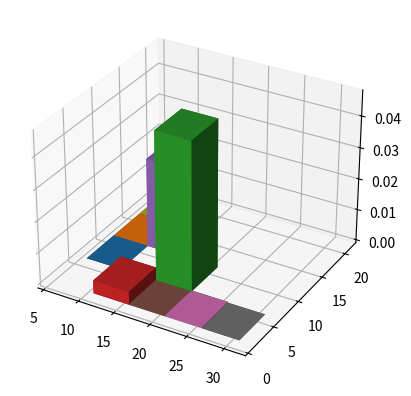

This chart was generated by the following Python code:
# ========================================
# [] File Name : histogram_2d.py
#
# [] Creation Date : April 2018
#
# [] Author 2 : Ali Gholami
# ========================================

import matplotlib.pyplot as plt
from mpl_toolkits.mplot3d import Axes3D
import numpy as np



# Number of samples
NUM_SAMPLES = 3000

# Bin size of the Histogram
BIN_SIZE = 5

# Known density parameters
MEAN = [10, 10]
STANDARD_DEVIATION = [[2, 0], [0, 2]]
RANGE_MIN = 1
RANGE_MAX = 20

# Generates random normal numbers in a range
def truncated_normal(mean, std, num_samples, min, max):
    """
        Return samples with normal distribution inside the given region
    """
    return np.random.multivariate_normal(mean=mean, cov=std, size=num_samples * 2) % (max - min) + min


# Implements saomple counting strategy
def sample_count_in_bins(samples, bin_size):
    """
        Find the number of existing samples in each bin of the Histogram and return k * n / v as the density of that bin.
        Return a dictionary containing the bin steps and the density inside them.
    """

    # Sample counts in each bin of the Histogram
    sample_counts = {
            '1': 0,
            '2': 0
    }

    for sample in samples:
        # Find the location of sample in Histogram
        bin_index_x = int(np.ceil(sample[0] / bin_size))
        bin_index_y = int(np.ceil(sample[1] / bin_size))
        bin_number_str = str(bin_index_x * bin_index_y)

        if bin_number_str in sample_counts:
            # Update the value of that key
            sample_counts[bin_number_str] += 1
        else:
            # Simply create that key inside dictionary and assign it as 1
            sample_counts[bin_number_str] = 1


    # Return the results dictionary
    return sample_counts


# Draws the density in matplotlib
def draw_density(range_min, range_max, which_bin, bin_size, num_samples_in_bin, hist_height_of_each_sample, ax):

    # Extract the row and column of 2D Histogram
    bin_x = int(np.ceil(which_bin / ((range_max - range_min) / bin_size)))
    bin_y = int(which_bin % ((range_max - range_min) / bin_size))

    interval_low_x = range_min + (bin_x) * bin_size
    interval_high_x = interval_low_x + bin_size

    interval_low_y = range_min + bin_y * bin_size
    interval_high_y = interval_low_y + bin_size

    ax.bar3d(interval_low_x, interval_low_y, 0, (interval_high_x - interval_low_x), (interval_high_y - interval_low_y), num_samples_in_bin*hist_height_of_each_sample)

    # y = x
    # ax.plot_surface(x,
    #         y,
    #         list(map(lambda x: num_samples_in_bin*hist_height_of_each_sample if interval_low_x <= x <= interval_high_y else 0, x)),
    #         color='darkblue')

    # plt.fill_between(z, list(map(lambda x: num_samples_in_bin*hist_height_of_each_sample if interval_low <= x <= interval_high else 0, x)), color='darkblue')


# Implemenets the density estimation method
def find_density(sample_count_dict, num_samples, bin_size):

    # This is the height of density for each sample that can be calculated as heigh = 1 / (n * v)
    # v is bin size in this case
    # n is the number of all samples

    height_of_density_for_each_sample = 1 / (num_samples * bin_size * bin_size)

    # One figure only
    fig = plt.figure()
    ax = fig.add_subplot(111, projection='3d')

    # Iterate the sample_count_dict
    for bin_number, sample_count in sample_count_dict.items():
        draw_density(RANGE_MIN, RANGE_MAX, int(bin_number), BIN_SIZE, sample_count, height_of_density_for_each_sample, ax)

    # Display the plot
    # plt.title('Density estimation of a normal distribution')
    # plt.xlabel('Sample value')
    # plt.ylabel('Estimated Density')
    plt.show()


samples_2d = truncated_normal(MEAN, STANDARD_DEVIATION, NUM_SAMPLES, RANGE_MIN, RANGE_MAX)

# # Find the number of sample count in each bin of the Histogram
sample_counts_dict = sample_count_in_bins(samples_2d, BIN_SIZE)
print(sample_counts_dict)
# Estimate the density and plot it
find_density(sample_counts_dict, NUM_SAMPLES, BIN_SIZE)

# 3D plot the results
# fig = plt.figure()
# ax = fig.add_subplot(111, projection='3d')
# x = np.linspace(1, 20, 400)
# y = samples_2d[:, 0]
# z = samples_2d[:, 1]
# ax.scatter(x, y, color='darkblue', marker='^')
# plt.show()
